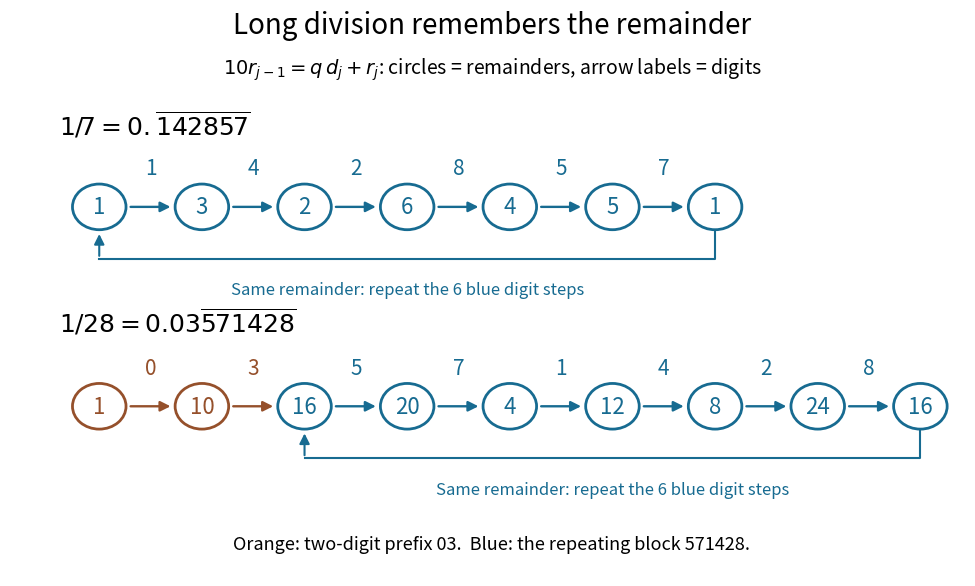

Write Python code to recreate this figure. (Note: this script raises an exception after producing the figure.)
"""Draw exact long-division states; Python 3.14, matplotlib 3.10.7.

Run from _media; the PNG is written to the current working directory.
"""

from pathlib import Path

import matplotlib.pyplot as plt
from matplotlib.patches import Circle, FancyArrowPatch


def division_states(denominator):
    states, digits, seen = [], [], {}
    remainder = 1
    while remainder not in seen and remainder != 0:
        seen[remainder] = len(states)
        states.append(remainder)
        digit, remainder = divmod(10 * remainder, denominator)
        digits.append(digit)
    return states, digits, seen.get(remainder), remainder


def row(ax, denominator, y):
    states, digits, start, repeated = division_states(denominator)
    all_states = states + [repeated]
    xs = [0.8 + 1.15 * j for j in range(len(all_states))]
    for j, (x, remainder) in enumerate(zip(xs, all_states)):
        prefix = j < start
        color = "#95502b" if prefix else "#176b91"
        ax.add_patch(Circle((x, y), 0.30, fc="white", ec=color, lw=2))
        ax.text(x, y, str(remainder), ha="center", va="center", fontsize=16, color=color)
        if j < len(digits):
            ax.add_patch(FancyArrowPatch((x + 0.32, y), (xs[j + 1] - 0.32, y),
                                        arrowstyle="-|>", mutation_scale=15, lw=1.7, color=color))
            ax.text(x + 0.575, y + 0.43, str(digits[j]), ha="center", fontsize=15, color=color)
    ax.plot([xs[-1], xs[-1], xs[start]], [y - 0.32, y - 0.68, y - 0.68],
            lw=1.5, color="#176b91")
    ax.add_patch(FancyArrowPatch((xs[start], y - 0.68), (xs[start], y - 0.32),
                                arrowstyle="-|>", mutation_scale=15, lw=1.5, color="#176b91"))
    ax.text((xs[-1] + xs[start]) / 2, y - 1.15,
            f"Same remainder: repeat the {len(states) - start} blue digit steps",
            ha="center", fontsize=12, color="#176b91")
    return states, digits


def main():
    fig, ax = plt.subplots(figsize=(10.0, 6.0), dpi=120)
    fig.patch.set_facecolor("white")
    ax.set(xlim=(-0.2, 10.5), ylim=(-1.65, 5.8))
    ax.axis("off")
    ax.text(5.2, 5.48, "Long division remembers the remainder", ha="center", fontsize=20)
    ax.text(5.2, 4.95, r"$10r_{j-1}=q\,d_j+r_j$: circles = remainders, arrow labels = digits",
            ha="center", fontsize=14)
    ax.text(0.35, 4.15, r"$1/7=0.\overline{142857}$", fontsize=18)
    row(ax, 7, 3.2)
    ax.text(0.35, 1.56, r"$1/28=0.03\overline{571428}$", fontsize=18)
    row(ax, 28, 0.58)
    ax.text(5.2, -1.3, "Orange: two-digit prefix 03.  Blue: the repeating block 571428.",
            ha="center", fontsize=13)
    fig.subplots_adjust(left=0.025, right=0.98, bottom=0.035, top=0.98)
    fig.savefig(Path.cwd() / (Path(__file__).stem + ".png"), facecolor="white", transparent=False)
    plt.close(fig)


if __name__ == "__main__":
    main()
